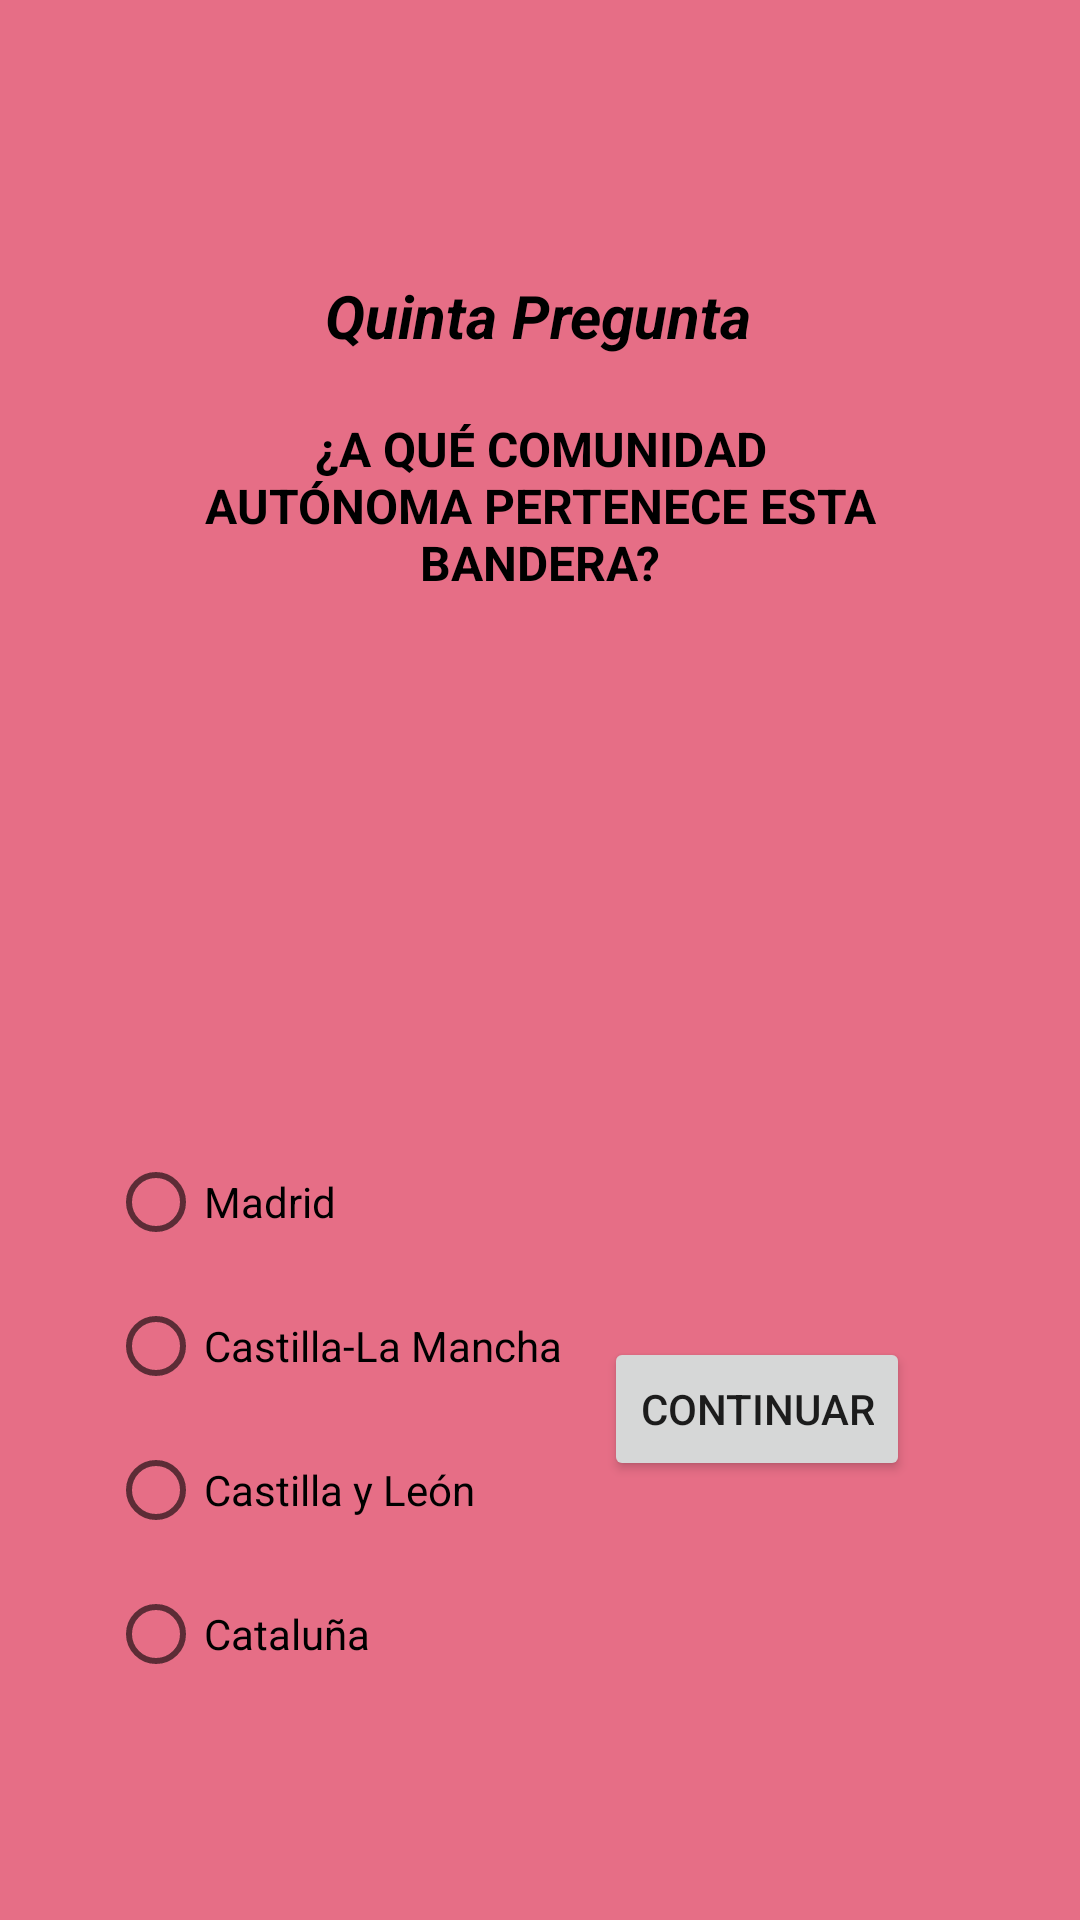

Reconstruct the res/layout file that produces this screen, plus the resources it refers to.
<!-- AndroidManifest.xml: application theme Theme.Practica1_Quiz -->
<!-- res/layout/activity_question5.xml -->
<?xml version="1.0" encoding="utf-8"?>
<androidx.constraintlayout.widget.ConstraintLayout xmlns:android="http://schemas.android.com/apk/res/android"
    xmlns:app="http://schemas.android.com/apk/res-auto"
    xmlns:tools="http://schemas.android.com/tools"
    android:layout_width="match_parent"
    android:layout_height="match_parent"
    android:background="#F7E66A83"
    tools:context=".Question1">

    <TextView
        android:id="@+id/textViewq5_1"
        android:layout_width="wrap_content"
        android:layout_height="wrap_content"
        android:layout_marginTop="112dp"
        android:layout_marginBottom="20dp"
        android:text="@string/quinta_pregunta"
        android:textColor="#000000"
        android:textSize="20sp"
        android:textStyle="bold|italic"
        app:layout_constraintBottom_toTopOf="@+id/textViewq5_2"
        app:layout_constraintEnd_toEndOf="parent"
        app:layout_constraintHorizontal_bias="0.498"
        app:layout_constraintStart_toStartOf="parent"
        app:layout_constraintTop_toTopOf="parent" />

    <TextView
        android:id="@+id/textViewq5_2"
        android:layout_width="243dp"
        android:layout_height="60dp"
        android:text="@string/a_qu_comunidad_pertenece_esta_bandera"
        android:textAlignment="center"
        android:textAllCaps="true"
        android:textColor="#000000"
        android:textSize="16sp"
        android:textStyle="bold"
        app:layout_constraintBottom_toTopOf="@+id/imageView"
        app:layout_constraintEnd_toEndOf="parent"
        app:layout_constraintStart_toStartOf="parent"
        app:layout_constraintTop_toBottomOf="@+id/textViewq5_1" />

    <RadioGroup
        android:id="@+id/radioGroupq5"
        android:layout_width="182dp"
        android:layout_height="188dp"
        android:layout_marginStart="36dp"
        android:layout_marginTop="16dp"
        android:layout_marginBottom="96dp"
        app:layout_constraintBottom_toBottomOf="parent"
        app:layout_constraintStart_toStartOf="parent"
        app:layout_constraintTop_toBottomOf="@+id/imageView">

        <RadioButton
            android:id="@+id/radioButtonq5_1"
            android:layout_width="125dp"
            android:layout_height="wrap_content"
            android:text="@string/madrid"
            tools:ignore="TouchTargetSizeCheck" />

        <RadioButton
            android:id="@+id/radioButtonq5_2"
            android:layout_width="match_parent"
            android:layout_height="48dp"
            android:text="@string/castilla_la_mancha" />

        <RadioButton
            android:id="@+id/radioButtonq5_3"
            android:layout_width="125dp"
            android:layout_height="48dp"
            android:text="@string/castilla_y_le_n" />

        <RadioButton
            android:id="@+id/radioButtonq5_4"
            android:layout_width="125dp"
            android:layout_height="48dp"
            android:text="@string/catalu_a"
            tools:ignore="TouchTargetSizeCheck" />
    </RadioGroup>

    <ImageView
        android:id="@+id/imageView"
        android:layout_width="201dp"
        android:layout_height="162dp"
        android:contentDescription="@string/todo"
        app:layout_constraintBottom_toTopOf="@+id/radioGroupq5"
        app:layout_constraintEnd_toEndOf="parent"
        app:layout_constraintStart_toStartOf="parent"
        app:layout_constraintTop_toBottomOf="@+id/textViewq5_2"
        app:srcCompat="@drawable/flag_of_the_community_of_madrid_svg"
        tools:ignore="ImageContrastCheck" />

    <Button
        android:id="@+id/corregir_q5"
        android:layout_width="wrap_content"
        android:layout_height="wrap_content"
        android:layout_marginTop="47dp"
        android:layout_marginBottom="108dp"
        android:onClick="Corregir"
        android:text="@string/continuar"
        app:layout_constraintBottom_toBottomOf="parent"
        app:layout_constraintEnd_toEndOf="parent"
        app:layout_constraintHorizontal_bias="0.781"
        app:layout_constraintStart_toStartOf="parent"
        app:layout_constraintTop_toBottomOf="@+id/imageView" />

</androidx.constraintlayout.widget.ConstraintLayout>
<!-- resources referenced by this layout -->
<resources>
  <string name="a_qu_comunidad_pertenece_esta_bandera">¿A qué comunidad autónoma pertenece esta bandera?</string>
  <string name="castilla_la_mancha">Castilla-La Mancha</string>
  <string name="castilla_y_le_n">Castilla y León</string>
  <string name="catalu_a">Cataluña</string>
  <string name="continuar">Continuar</string>
  <string name="madrid">Madrid</string>
  <string name="quinta_pregunta">Quinta Pregunta</string>
  <string name="todo">TODO</string>
  <style name="Theme.Practica1_Quiz" parent="Theme.MaterialComponents.DayNight.DarkActionBar">
          
          <item name="colorPrimary">@color/purple_500</item>
          <item name="colorPrimaryVariant">@color/purple_700</item>
          <item name="colorOnPrimary">@color/white</item>
          
          <item name="colorSecondary">@color/teal_200</item>
          <item name="colorSecondaryVariant">@color/teal_700</item>
          <item name="colorOnSecondary">@color/black</item>
          
          <item name="android:statusBarColor" tools:targetApi="l">?attr/colorPrimaryVariant</item>
          
      </style>
  <!-- not gathered from this repository: default colours our renderer supplied (Android Studio template values) -->
  <color name="purple_500">#FF6200EE</color>
  <color name="purple_700">#FF3700B3</color>
  <color name="teal_200">#FF03DAC5</color>
  <color name="teal_700">#FF018786</color>
  <color name="black">#FF000000</color>
  <color name="white">#FFFFFFFF</color>
</resources>
